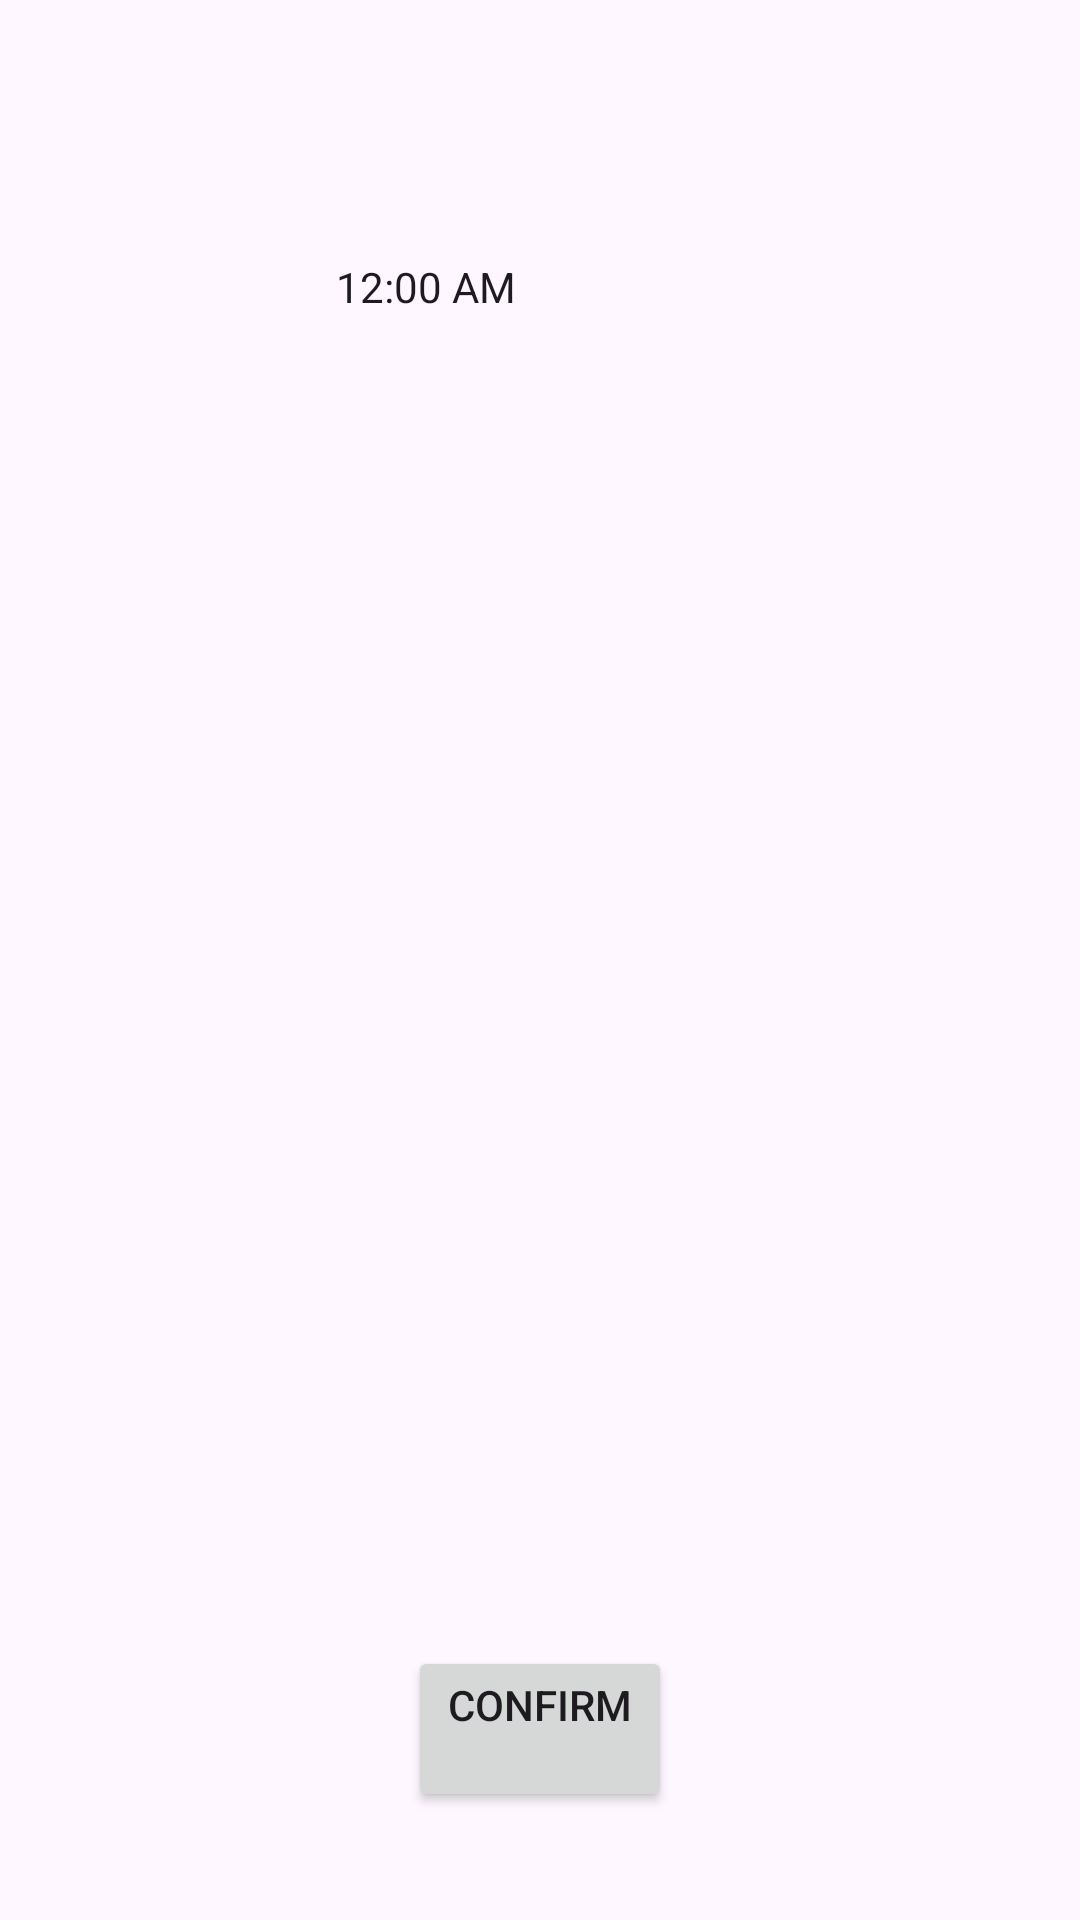

Produce the Android XML layout that renders to this screen, including the resource entries it uses.
<!-- AndroidManifest.xml: application theme Theme.TextAuto -->
<!-- res/layout/condition_fragment_time.xml -->
<?xml version="1.0" encoding="utf-8"?>
<androidx.constraintlayout.widget.ConstraintLayout xmlns:android="http://schemas.android.com/apk/res/android"
    xmlns:app="http://schemas.android.com/apk/res-auto"
    xmlns:tools="http://schemas.android.com/tools"
    tools:context=".ConditionFragments.TimeFragment"
    android:layout_width="match_parent"
    android:layout_height="match_parent">


    <TextClock
        android:id="@+id/textClock"
        android:layout_width="122dp"
        android:layout_height="106dp"
        android:layout_marginStart="112dp"
        android:layout_marginTop="86dp"
        app:layout_constraintStart_toStartOf="parent"
        app:layout_constraintTop_toTopOf="parent" />

    <Button
        android:id="@+id/confirm"
        android:layout_width="wrap_content"
        android:layout_height="wrap_content"
        android:layout_marginStart="156dp"
        android:layout_marginEnd="156dp"
        android:layout_marginBottom="36dp"
        android:text="@string/Confirm"
        app:layout_constraintBottom_toBottomOf="parent"
        app:layout_constraintEnd_toEndOf="parent"
        app:layout_constraintStart_toStartOf="parent" />
</androidx.constraintlayout.widget.ConstraintLayout>
<!-- resources referenced by this layout -->
<resources>
  <string name="Confirm">Confirm\n</string>
  <style name="Theme.TextAuto" parent="Base.Theme.TextAuto" />
  <style name="Base.Theme.TextAuto" parent="Theme.Material3.DayNight">
          
          
      </style>
</resources>
